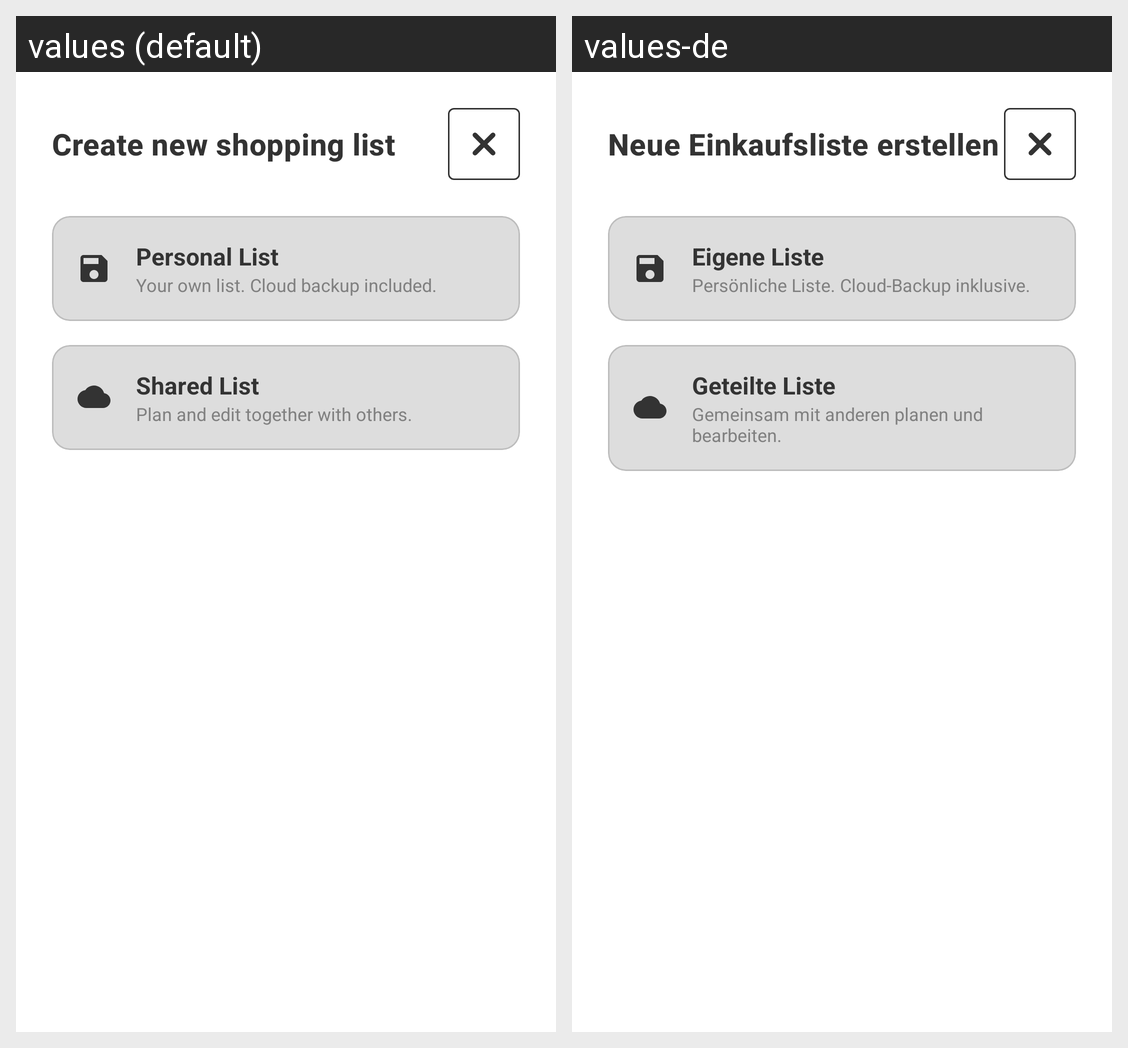

Here is an Android app screen in its default locale and in the app's own translations. Write out the translated-string differences for the strings that appear on this screen.
Android screen res/layout/dialog_create_list_type.xml rendered under 2 locales, left to right: values (default), values-de. Device: Nexus 5 (rendered at 1080×1920; each locale shown at half size, 540×960, under a caption strip naming it); theme Theme.Einkaufsliste.
Strings drawn on this screen, with the default value and each locale's value (text and hints the layout hard-codes, and strings that could not be matched under every locale, appear in the picture but are not listed):

add_list_dialog_title
  values: Create new shopping list
  values-de: Neue Einkaufsliste erstellen

list_type_private
  values: Personal List
  values-de: Eigene Liste

list_type_private_desc
  values: Your own list. Cloud backup included.
  values-de: Persönliche Liste. Cloud-Backup inklusive.

list_type_shared
  values: Shared List
  values-de: Geteilte Liste

list_type_shared_desc
  values: Plan and edit together with others.
  values-de: Gemeinsam mit anderen planen und bearbeiten.
